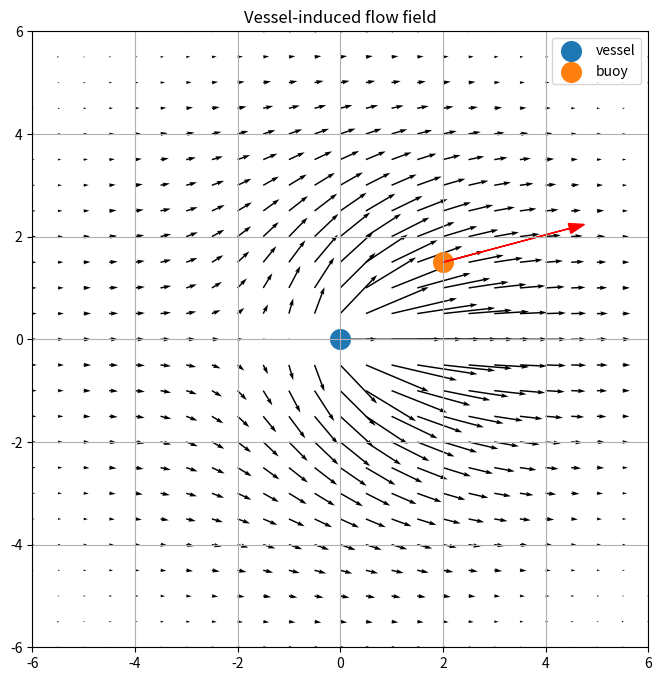

Generate this figure with matplotlib:
import numpy as np
import matplotlib.pyplot as plt

# -----------------------------
# Parameters
# -----------------------------

sigma = 3.0
sigma_r = 2.0
k = 0.5
kr = 0.8

vessel_speed = 1.5
psi = 0.0
heading = np.array([np.cos(psi), np.sin(psi)])

vessel_pos = np.array([0.0, 0.0])

# buoy example
buoy_pos = np.array([2.0, 1.5])
buoy_vel = np.array([0.0, 0.0])
kd = 3.0

# -----------------------------
# Grid for flow field
# -----------------------------

x = np.linspace(-6, 6, 25)
y = np.linspace(-6, 6, 25)
X, Y = np.meshgrid(x, y)

U = np.zeros_like(X)
V = np.zeros_like(Y)

# compute velocity field
for i in range(X.shape[0]):
    for j in range(X.shape[1]):

        point = np.array([X[i, j], Y[i, j]])
        dx = point - vessel_pos
        d = np.linalg.norm(dx) + 1e-6

        # forward wake flow
        u_forward = (
            k
            * vessel_speed
            * np.exp(-(d**2)/(2*sigma**2))
            * heading
        )

        # sideways push
        u_side = (
            kr
            * np.exp(-(d**2)/(2*sigma_r**2))
            * dx / d
        )

        u = u_forward + u_side

        U[i, j] = u[0]
        V[i, j] = u[1]

# -----------------------------
# Flow at buoy
# -----------------------------

dx = buoy_pos - vessel_pos
d = np.linalg.norm(dx)

u_forward = (
    k
    * vessel_speed
    * np.exp(-(d**2)/(2*sigma**2))
    * heading
)

u_side = (
    kr
    * np.exp(-(d**2)/(2*sigma_r**2))
    * dx / d
)

u = u_forward + u_side

F = kd * (u - buoy_vel)

# -----------------------------
# Plot
# -----------------------------

plt.figure(figsize=(8,8))

# vector field
plt.quiver(X, Y, U, V)

# vessel
plt.scatter(*vessel_pos, s=200, label="vessel")

# buoy
plt.scatter(*buoy_pos, s=200, label="buoy")

# force on buoy
plt.arrow(
    buoy_pos[0],
    buoy_pos[1],
    F[0],
    F[1],
    head_width=0.2,
    color="red"
)

plt.gca().set_aspect('equal')
plt.xlim(-6,6)
plt.ylim(-6,6)

plt.title("Vessel-induced flow field")
plt.legend()
plt.grid()

plt.show()
